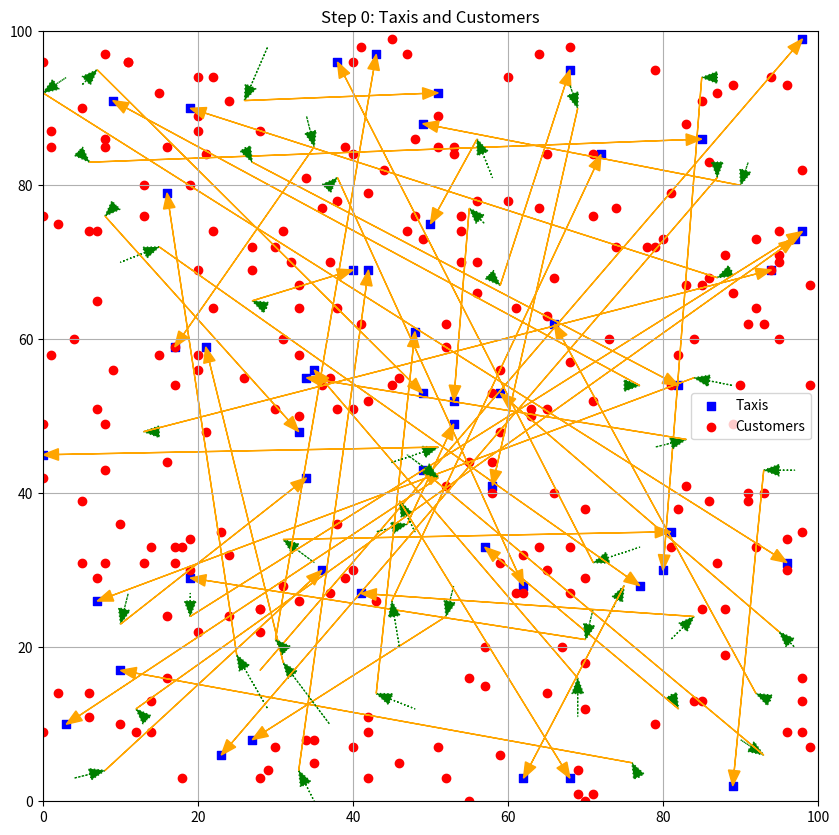
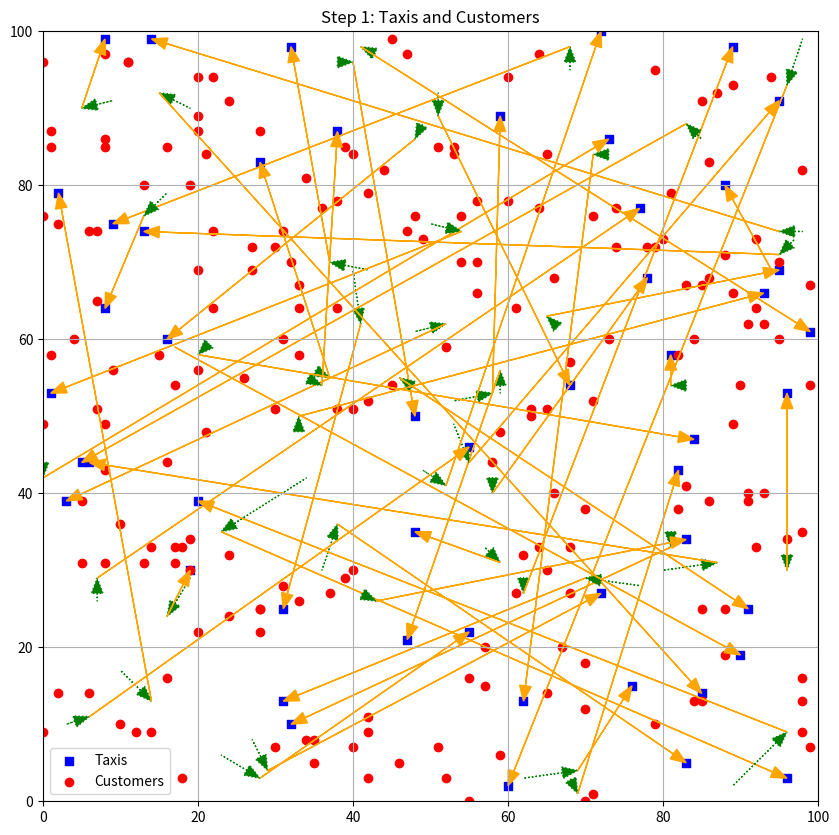
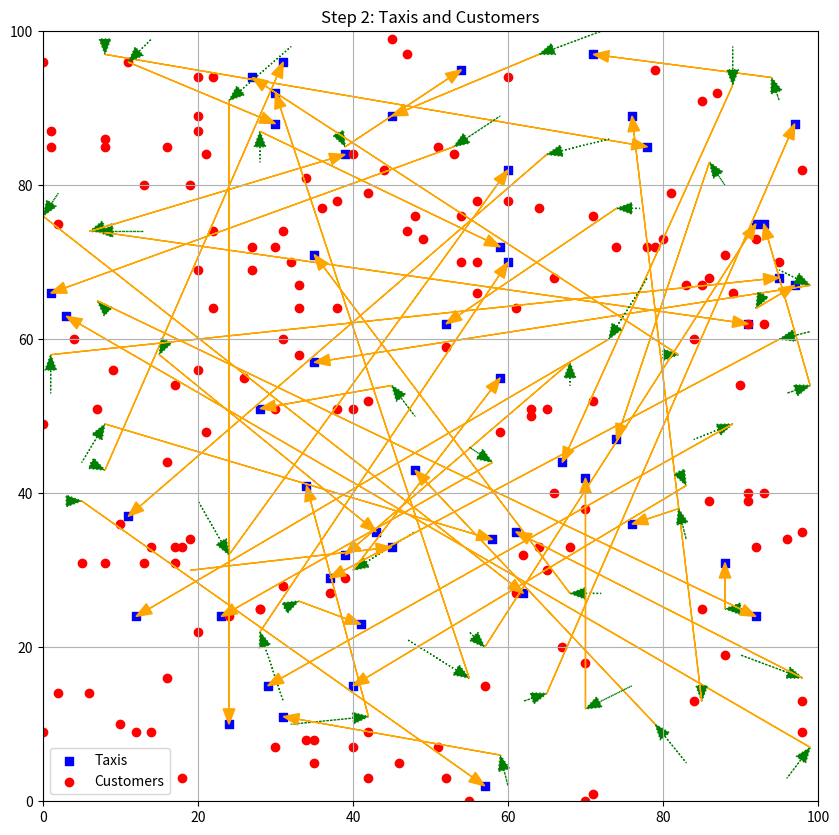
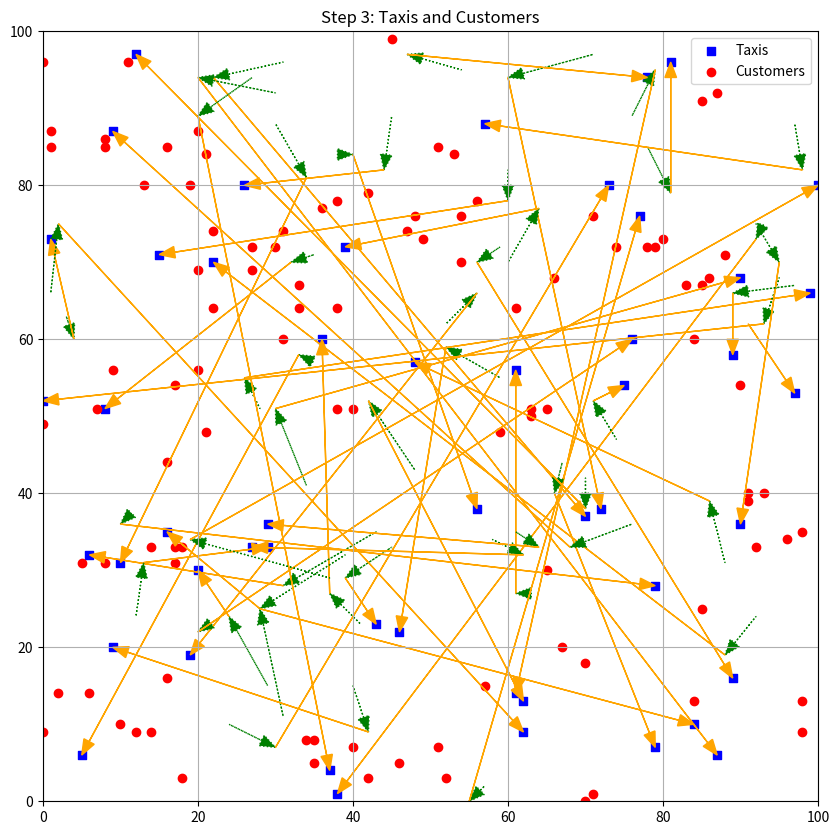
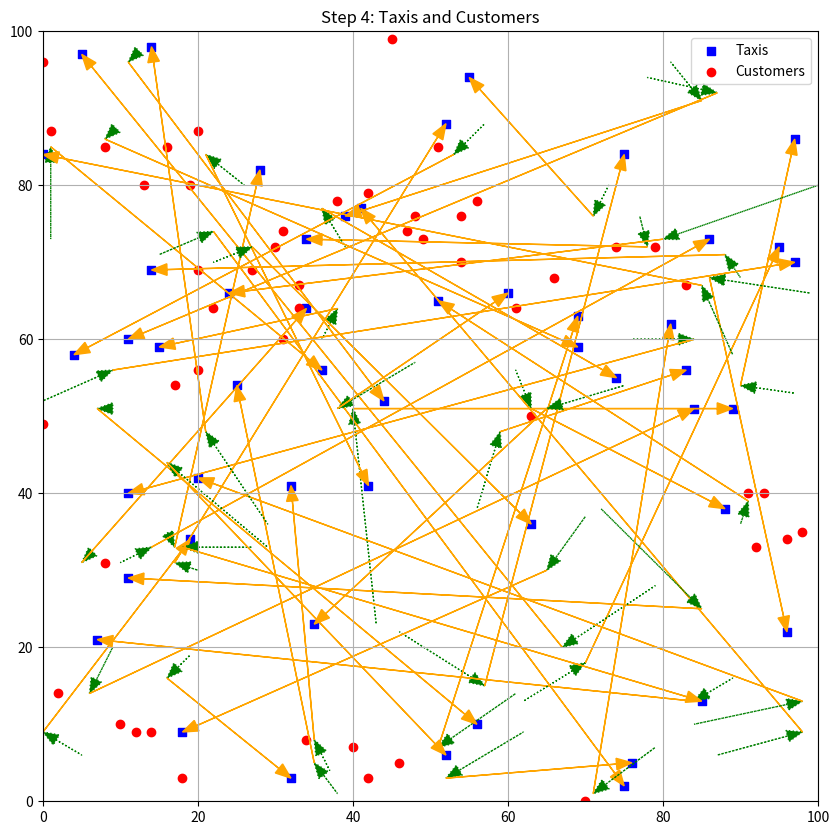
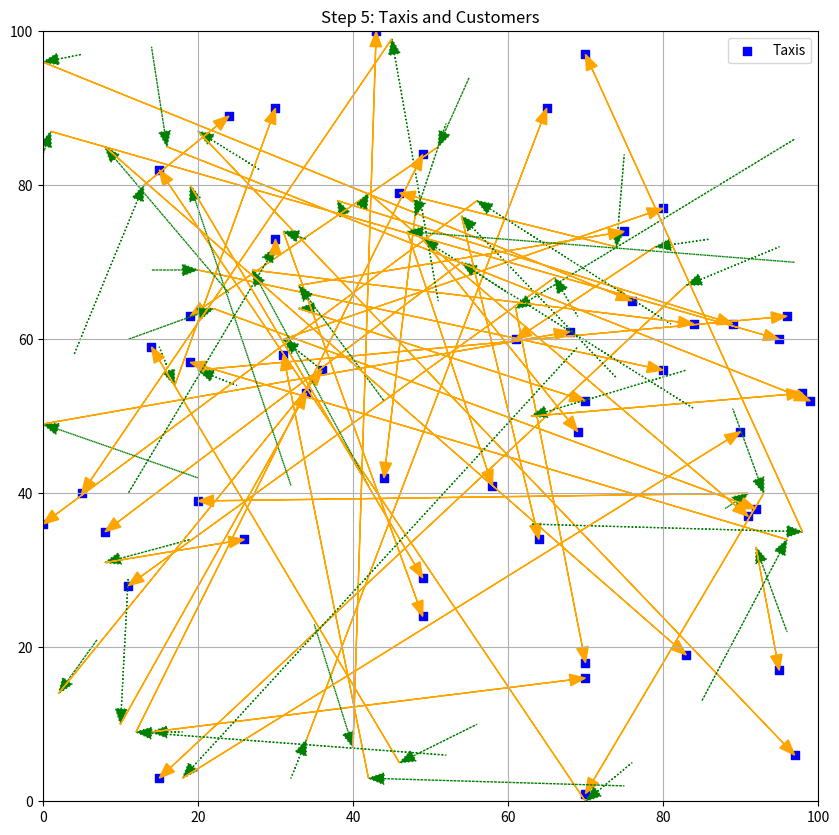

Here is the Python script that generated these plots, in order:
import math
import random
import matplotlib.pyplot as plt
import time

random.seed(42)

GRID_HEIGHT = 100
GRID_WIDTH = 100

TAXI_NUMBER = 50
CUSTOMER_NUMBER = 300

# parameters for space quantization
nYcells = 10
nXcells = 10

# divide the grid into cells
cellWidth = GRID_WIDTH/nXcells
cellHeight = GRID_HEIGHT/nYcells

available_taxi_list = []
waiting_customer_list = []

# helper functions

def get_distance(taxi_pos, customer_start_pos):
    x0 = (taxi_pos[0] - customer_start_pos[0]) ** 2
    x1 = (taxi_pos[1] - customer_start_pos[1]) ** 2
    return math.sqrt(x0 + x1)

def getTaxiCell(taxi_pos):
    xCell = int(math.floor(taxi_pos[0]/cellWidth))
    yCell = int(math.floor(taxi_pos[1]/cellHeight))
    return (xCell, yCell)

# Plot the initial state
def plot_state(taxis, customers, step, assignments=None):
    plt.figure(figsize=(10, 10))
    plt.xlim(0, GRID_WIDTH)
    plt.ylim(0, GRID_HEIGHT)
    
    # Plot taxis
    taxi_x, taxi_y = zip(*taxis)
    plt.scatter(taxi_x, taxi_y, c='blue', marker='s', label='Taxis')
    
    # Plot customers
    if customers:
        customer_x, customer_y = zip(*customers)
        plt.scatter(customer_x, customer_y, c='red', marker='o', label='Customers')
    
    # Plot assignments (arrows from taxis to customers)
    if assignments:
        for taxi, customer, new_taxi_position in assignments:
            # Arrow from taxi to customer (initial assignment)
            plt.arrow(taxi[0], taxi[1], customer[0] - taxi[0], customer[1] - taxi[1], 
                      head_width=1.5, head_length=2, fc='green', ec='green', linestyle='dotted', length_includes_head=True)
            
            # Arrow from customer to new taxi position (different color)
            plt.arrow(customer[0], customer[1], new_taxi_position[0] - customer[0], new_taxi_position[1] - customer[1], 
                      head_width=1.5, head_length=2, fc='orange', ec='orange', linestyle='solid', length_includes_head=True)
    
    plt.title(f"Step {step}: Taxis and Customers")
    plt.legend()
    plt.grid(True)
    plt.savefig(f'step_{step}.png')
    plt.close()

# Fill lists with random values inside the grid
for i in range(TAXI_NUMBER):
    available_taxi_list.append([random.randint(0, GRID_WIDTH-1), random.randint(0, GRID_HEIGHT-1)])

for i in range(CUSTOMER_NUMBER):
    waiting_customer_list.append([random.randint(0, GRID_WIDTH-1), random.randint(0, GRID_HEIGHT-1)])

# assign each customer to a cell - used only for space quantization

customerCells = {}

for customer in waiting_customer_list:
    xCell = math.floor(customer[0]/cellWidth)
    yCell = math.floor(customer[1]/cellHeight)
    if (xCell, yCell) in customerCells:
        customerCells[(xCell, yCell)].append(customer)
    else:
        customerCells[(xCell, yCell)] = [customer]

# for all keys print list
for key in customerCells:
    print(key, ' : ', customerCells[key])

# Simulation loop
step = 0
tripsCounter = 0
totalDistance = 0


# 1. Assign the closest customer to each taxi
def baseline_assign_customer_to_taxi(taxi):

    min_distance = float('inf')
    min_customer = None

    # Find the closest customer
    for customer in waiting_customer_list:
        distance = get_distance(taxi, customer)
        if distance < min_distance:
            min_distance = distance
            min_customer = customer

    return min_customer, min_distance

def space_quantization_assign_customer_to_taxi(taxi):

    # Get the cell of the taxi
    taxiCell = getTaxiCell(taxi)
    # print(f"Taxi at {taxi} in cell {taxiCell}")

    # Get the closest customer in the same cell
    min_distance = float('inf')
    min_customer = None

    if taxiCell in customerCells:
        for customer in customerCells[taxiCell]:
            distance = get_distance(taxi, customer)
            if distance < min_distance:
                min_distance = distance
                min_customer = customer

    # If there are no customers in the same cell, get random customers from the surrounding cells, return when found
    if not min_customer:
        # check surrounding cells start with step 1 and increase until a customer is found
        step = 1
        while not min_customer:
            # check the cells at the step away
            for x in range(taxiCell[0] - step, taxiCell[0] + step + 1):
                for y in range(taxiCell[1] - step, taxiCell[1] + step + 1):
                    if (x, y) in customerCells:
                        for customer in customerCells[(x, y)]:
                            distance = get_distance(taxi, customer)
                            if distance < min_distance:
                                min_distance = distance
                                min_customer = customer
                                taxiCell = (x, y)
            step += 1
        
    # remove selected customer from the cell
    assert(min_customer)
    customerCells[taxiCell].remove(min_customer)

    return min_customer, min_distance

# start timer
start = time.time()

while len(waiting_customer_list) > 0:
    # print(f"Step {step}")
    
    assignments = []
    for taxi in available_taxi_list[:]:  # Iterate over a copy of the list
        if len(waiting_customer_list) == 0:
            break

        tripDistance = 0
        
        # customer, distToCustomer = baseline_assign_customer_to_taxi(taxi)

        customer, distToCustomer = space_quantization_assign_customer_to_taxi(taxi)

        # Assign customer to taxi
        if customer:
            # print(f"Taxi at {taxi} assigned to customer at {customer}")
            waiting_customer_list.remove(customer)

            # Move taxi to a new random position
            new_taxi_position = [random.randint(0, GRID_WIDTH), random.randint(0, GRID_HEIGHT)]
            assignments.append((taxi, customer, new_taxi_position))
            available_taxi_list[available_taxi_list.index(taxi)] = new_taxi_position
            # print(f"Taxi moved to {new_taxi_position}")
            # print(f"Remaining customers: {len(waiting_customer_list)}")

            # Update total distance
            tripDistance = distToCustomer + get_distance(new_taxi_position, customer)
            totalDistance += tripDistance

            # print(f"Trip distance: {tripDistance}")
            # print(f"Total distance: {totalDistance}")
            # print(f"Trips counter: {tripsCounter}")
            # print("\n")

            # Update trips counter
            tripsCounter += 1

    
    # Plot new state with all assignments for this step
    plot_state(available_taxi_list, waiting_customer_list, step, assignments)
    step += 1

# end timer
end = time.time()

print(f"Total trips: {tripsCounter}")
print(f"Total time: {end - start}")
print(f"Total distance: {totalDistance}")

print(waiting_customer_list)
print(customerCells)
